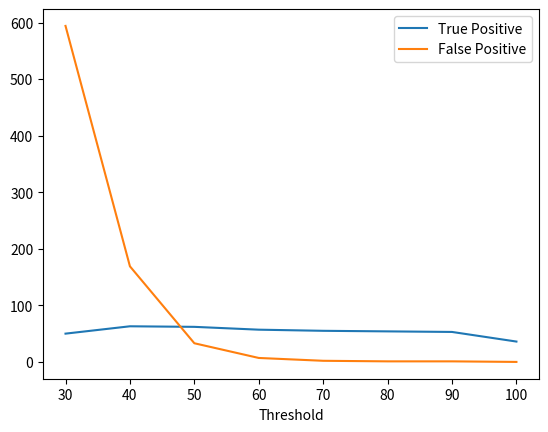

This figure's Python source:
import pandas
import matplotlib.pyplot as plt


data = pandas.DataFrame([
    {
        "Threshold": 100,
        "True Positive": 36,
        "False Positive": 0
    },
    {
     "Threshold": 90,
     "True Positive": 53,
     "False Positive": 1
    },
    {
        "Threshold": 80,
        "True Positive": 54,
        "False Positive": 1
    },
    {
        "Threshold": 70,
        "True Positive": 55,
        "False Positive": 2
    },
    {
        "Threshold": 60,
        "True Positive": 57,
        "False Positive": 7
    },
    {
        "Threshold": 50,
        "True Positive": 62,
        "False Positive": 33
    },
    {
        "Threshold": 40,
        "True Positive": 63,
        "False Positive": 169
    },
    {
        "Threshold": 30,
        "True Positive": 50,
        "False Positive": 594
    },

]
)

data.set_index('Threshold', inplace=True)
overall = 78-15

for key, value in data.iterrows():
    p = float(value['True Positive']) /float(value['False Positive'] +value['True Positive'])
    r = float(value['True Positive']) /float(value['True Positive'] +overall)
    F1=2*float((p*r)/(p+r))
    print(key,F1)


data.plot()
plt.show()

